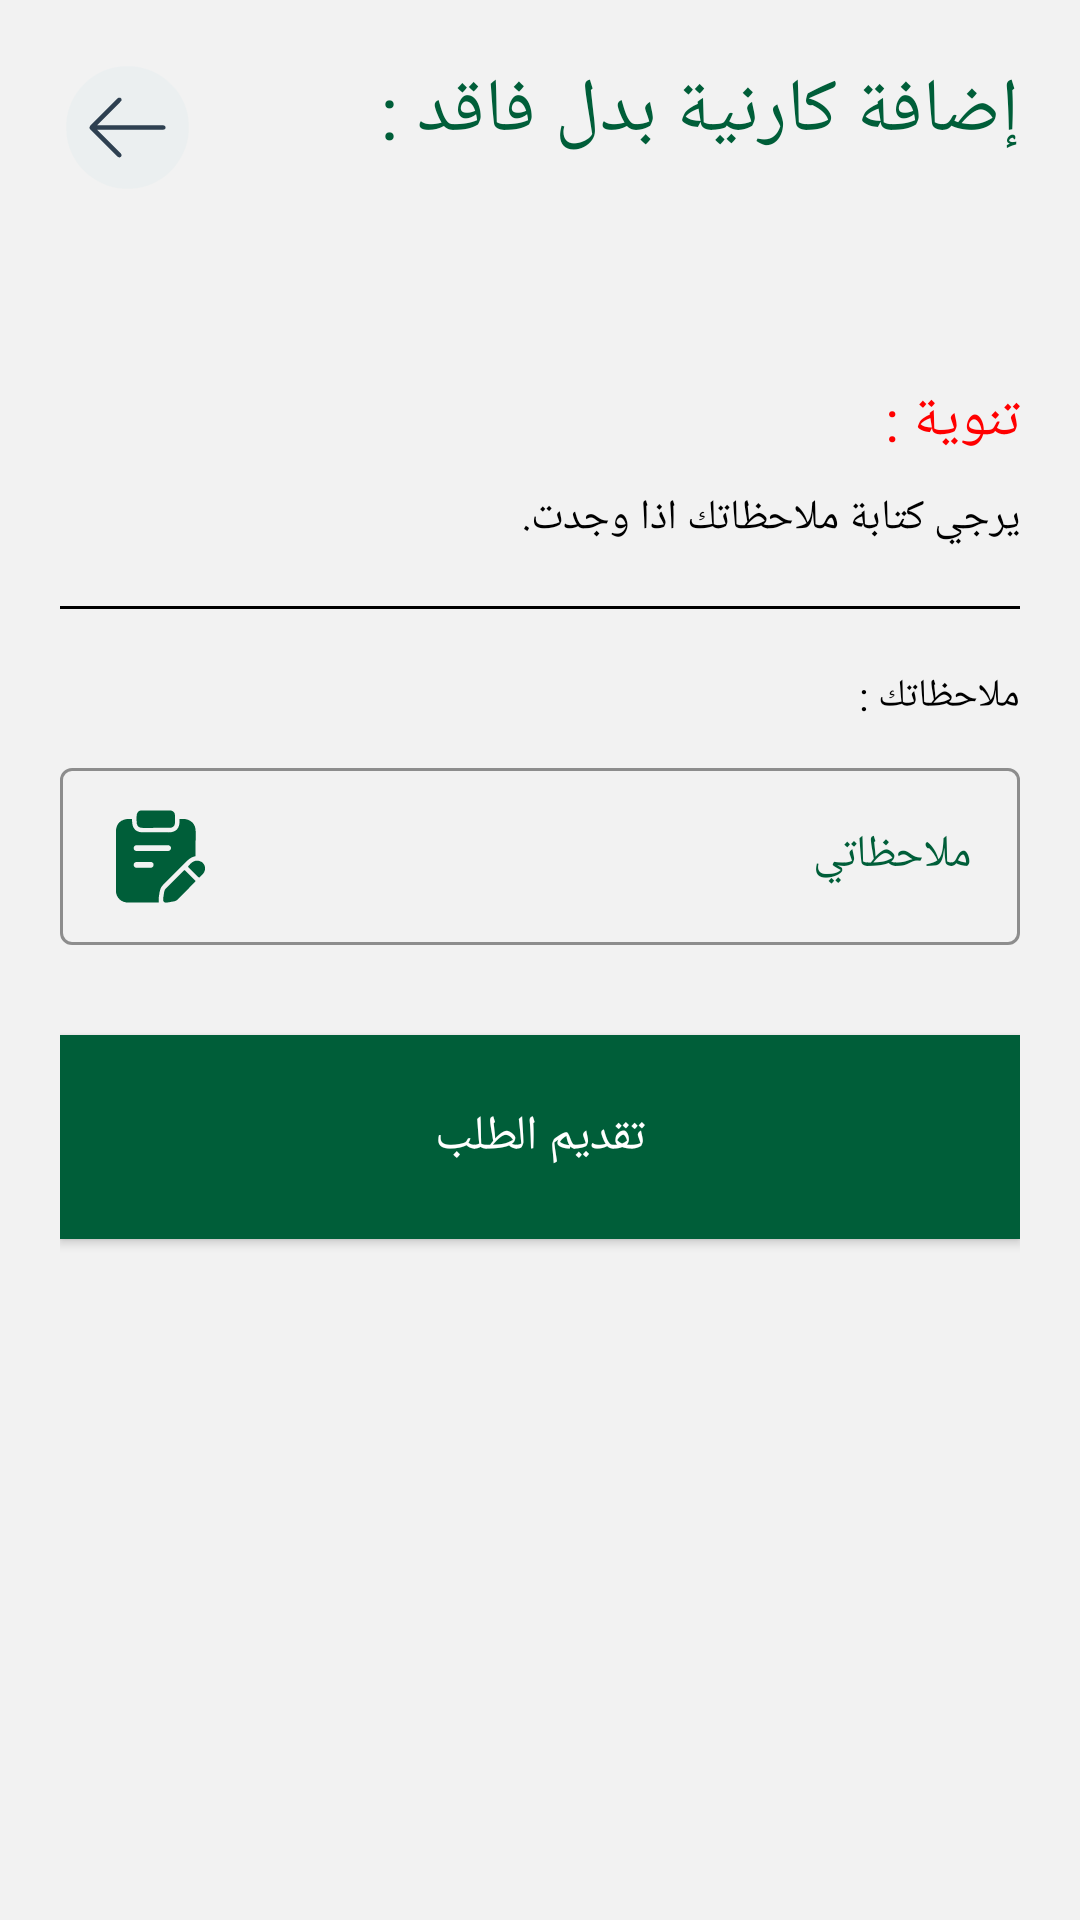

Layout XML and referenced resources for this Android screen:
<!-- AndroidManifest.xml: application theme Theme.Raya_edu -->
<!-- res/layout/new_card.xml -->
<?xml version="1.0" encoding="utf-8"?>

<androidx.constraintlayout.widget.ConstraintLayout
    xmlns:app="http://schemas.android.com/apk/res-auto"
    xmlns:tools="http://schemas.android.com/tools"
    xmlns:android="http://schemas.android.com/apk/res/android"
    android:layout_height="match_parent"
    android:layout_width="match_parent"
    android:layoutDirection="ltr"
    android:background="@color/background"
    android:padding="20dp"
    android:clickable="true"
    android:focusable="true"
            >
            <TextView
                android:layout_width="match_parent"
                android:layout_height="wrap_content"
                app:layout_constraintTop_toTopOf="parent"
                android:textAlignment="viewEnd"
                android:text="إضافة كارنية بدل فاقد :"
                android:textSize="25sp"
                android:fontFamily="@font/cairoextrabold"
                android:textColor="@color/main_c"
                />
            <ImageView
                android:id="@+id/back_btn_3"
                android:layout_width="45dp"
                android:layout_height="45dp"
                app:layout_constraintTop_toTopOf="parent"
                app:layout_constraintStart_toStartOf="parent"
                android:src="@drawable/left_arrow"/>
    <ScrollView
        app:layout_constraintTop_toTopOf="parent"
        app:layout_constraintBottom_toBottomOf="parent"
        android:layout_width="match_parent"
        android:layout_height="wrap_content"
        android:fillViewport="true">
            <LinearLayout
                android:background="@color/background"
                android:layout_width="match_parent"
                android:layout_height="wrap_content"
                app:layout_constraintTop_toTopOf="parent"
                app:layout_constraintBottom_toBottomOf="parent"
                android:layout_marginBottom="100dp"
                android:orientation="vertical">

                <TextView
                    android:layout_width="match_parent"
                    android:layout_height="wrap_content"
                    android:text="@string/warnings"
                    android:textSize="19sp"
                    android:fontFamily="@font/cairoextrabold"
                    android:textAlignment="viewEnd"
                    android:textColor="@color/red"/>
                <TextView
                    android:id="@+id/instructions"
                    android:layout_width="match_parent"
                    android:layout_height="wrap_content"
                    android:layout_marginTop="10dp"
                    android:layout_marginBottom="10dp"
                    android:textAlignment="viewEnd"
                    android:text="يرجي كتابة ملاحظاتك اذا وجدت."
                    android:fontFamily="@font/cairoblack"
                    android:textSize="14sp"
                    android:textColor="@color/black"
                    app:layout_constraintTop_toBottomOf="@+id/welcome"
                    app:layout_constraintEnd_toEndOf="parent"/>
                <View
                    android:layout_width="match_parent"
                    android:layout_height="1dp"
                    android:background="@color/black"
                    android:layout_marginTop="10dp"
                    android:layout_marginBottom="10dp"/>

                <TextView
                    android:layout_width="match_parent"
                    android:layout_height="wrap_content"
                    android:layout_marginTop="10dp"
                    android:text="ملاحظاتك :"
                    android:textSize="13sp"
                    android:fontFamily="@font/cairoblack"
                    android:textColor="@color/black"
                    android:textAlignment="viewEnd"
                    android:layout_marginBottom="10dp"/>
                <com.google.android.material.textfield.TextInputLayout
                    android:layout_width="match_parent"
                    android:layout_height="wrap_content"
                    android:layout_marginBottom="10dp"
                    app:hintEnabled="true"
                    android:textColorHint="@color/main_c"
                    app:boxStrokeColor="@color/main_c"
                    style="@style/Widget.MaterialComponents.TextInputLayout.OutlinedBox">
                    <com.google.android.material.textfield.TextInputEditText
                        android:layout_width="match_parent"
                        android:layout_height="wrap_content"
                        android:minHeight="48dp"
                        android:paddingVertical="12dp"
                        android:textColor="@color/black"
                        android:maxLines="1"
                        android:hint="ملاحظاتي"
                        android:textDirection="rtl"
                        android:drawableStart="@drawable/notes"
                        android:fontFamily="@font/cairoblack"
                        android:textSize="15sp"
                        android:imeOptions="actionNext"
                        android:inputType="text"/>
                </com.google.android.material.textfield.TextInputLayout>
                <Button
                    android:layout_width="match_parent"
                    android:layout_height="68dp"
                    android:layout_marginTop="20dp"
                    android:text="@string/submit"
                    android:textSize="16sp"
                    android:textColor="@color/white"
                    android:fontFamily="@font/cairoextrabold"
                    android:textAlignment="center"
                    android:background="@drawable/ripple_eff"/>     </LinearLayout>
    </ScrollView>  </androidx.constraintlayout.widget.ConstraintLayout>
<!-- resources referenced by this layout -->
<resources>
  <color name="background">#f2f2f2</color>
  <color name="black">#000000</color>
  <color name="main_c">#005e39</color>
  <color name="red">#FF0000</color>
  <color name="white">#FFFFFFFF</color>
  <!-- drawable left_arrow: vector/xml drawable (drawable, 2502 chars, omitted) -->
  <!-- drawable notes: vector/xml drawable (drawable, 4136 chars, omitted) -->
  <!-- drawable ripple_eff (drawable) -->
  <?xml version="1.0" encoding="utf-8"?>
  
  <ripple xmlns:android="http://schemas.android.com/apk/res/android"
      android:color="@color/white">
  
      <item
          android:id="@+id/mask"
          android:drawable="@color/main_c" />
  
  </ripple>
  <string name="submit">"تقديم الطلب"</string>
  <string name="warnings">"تنوية :"</string>
  <style name="Theme.Raya_edu" parent="Theme.MaterialComponents.Light.NoActionBar">
          <item name="colorPrimary">@color/main_c</item>
          <item name="colorPrimaryVariant">@color/main_c</item>
          <item name="color">@color/black</item>
          <item name="windowNoTitle">true</item>
          <item name="android:statusBarColor">@color/main_c</item>
      </style>
</resources>
